Run: headless pygame with SDL's dummy video driver; simulated clock (each Clock.tick advances the game by its frame time, no real sleeping); random seed 0; keys injected as events and as key.get_pressed() state; no mouse input.
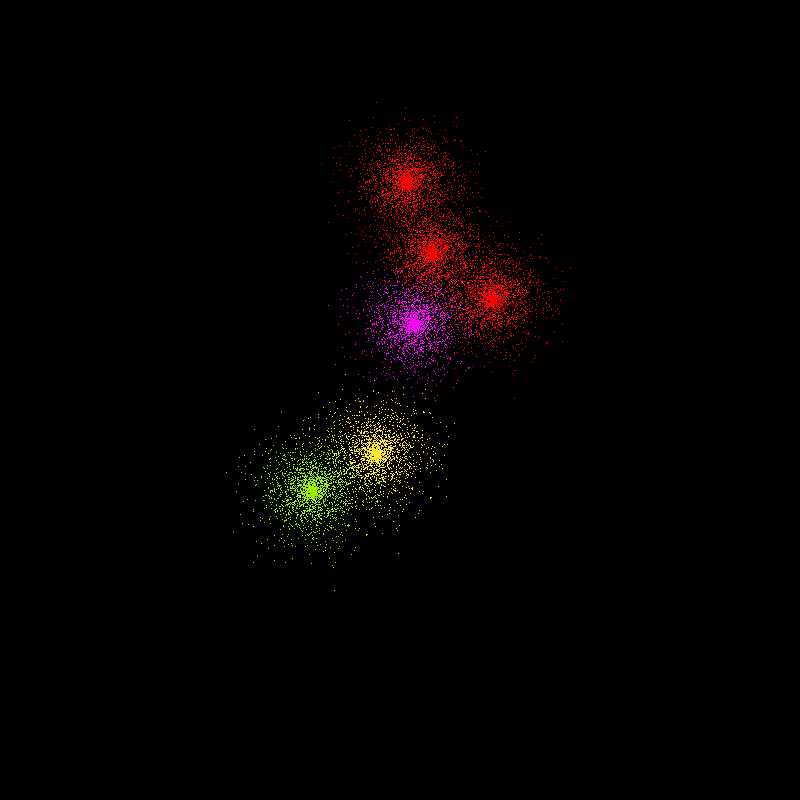
Frame 1 of 4 · flips 1–60 · no input
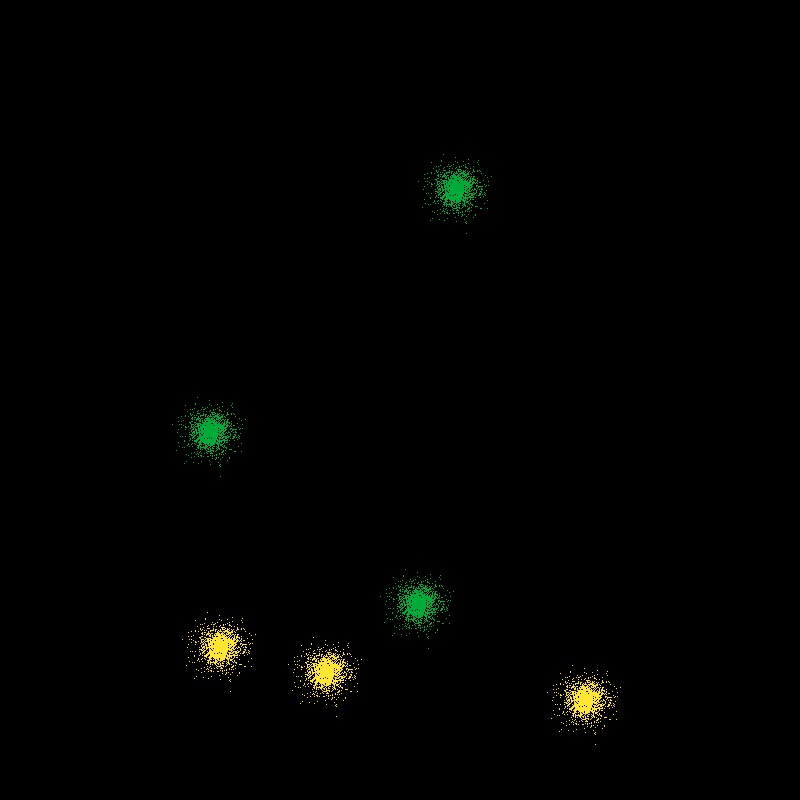
Frame 2 of 4 · flips 61–180 · tapped SPACE, RETURN · held RIGHT (→), D
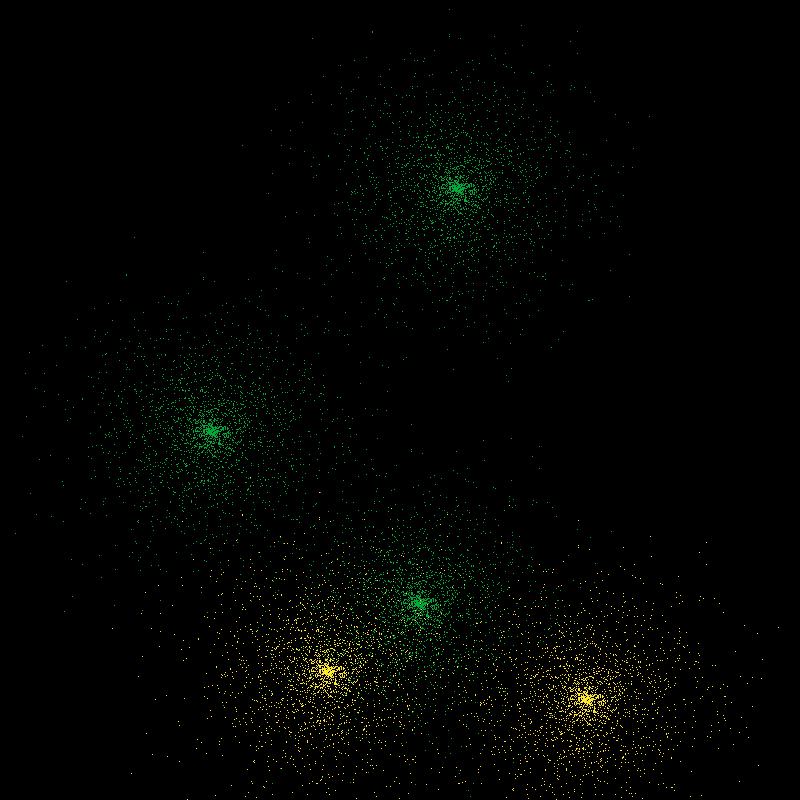
Frame 3 of 4 · flips 181–300 · held DOWN (↓), S
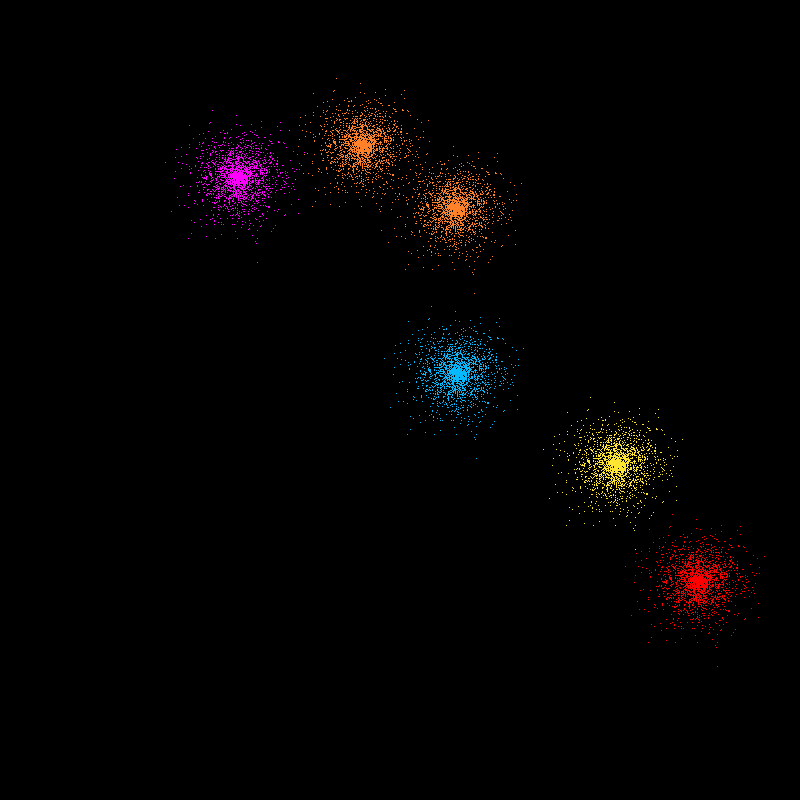
Frame 4 of 4 · flips 301–420 · held LEFT (←), A, UP (↑), W

The pygame program that drew these frames:

import math
import random
import pygame
import sys

# Inicialización
pygame.init()
screen = pygame.display.set_mode((800, 800))
clock = pygame.time.Clock()
particles = [(random.gauss(0, .5), random.uniform(0, 6.28318)) for _ in range(2500)]
colors = [[255, 0, 255], [7, 185, 252], [0, 171, 56], [154, 240, 0], [255, 230, 50], [255, 130, 42], [255, 0, 0]]

# Clase para las explosiones
class Explosion:
    def __init__(self, x, y, radio, color):
        self.x = x
        self.y = y
        self.radio = radio
        self.color = color
        self.frame = 0
        self.done = False

    def update(self):
        if self.frame >= self.radio:
            self.done = True
            return

        for speed, angle in particles:
            distance = self.frame * speed
            px = self.x + distance * math.cos(angle)
            py = self.y + distance * math.sin(angle)
            if 0 <= px < 800 and 0 <= py < 800:  # Verifica límites
                screen.set_at((int(px), int(py)), self.color)

        self.frame += 1

# Crear explosiones iniciales (6 explosiones)
explosiones = [
    Explosion(random.randint(100, 700), random.randint(100, 700), random.randint(100, 250), random.choice(colors))
    for _ in range(6)
]

# Bucle principal
while True:
    for event in pygame.event.get():
        if event.type == pygame.QUIT:
            pygame.quit()
            sys.exit()

    screen.fill((0, 0, 0))

    # Actualizar y dibujar explosiones
    for explosion in explosiones:
        explosion.update()

    # Revisar si todas las explosiones han terminado y reiniciar
    if all(explosion.done for explosion in explosiones):
        # Aquí ahora generamos siempre 6 explosiones
        explosiones = [
            Explosion(random.randint(100, 700), random.randint(100, 700), random.randint(100, 250), random.choice(colors))
            for _ in range(6)  # Siempre 6 explosiones
        ]

    pygame.display.flip()
    clock.tick(120)  # Velocidad de actualización
